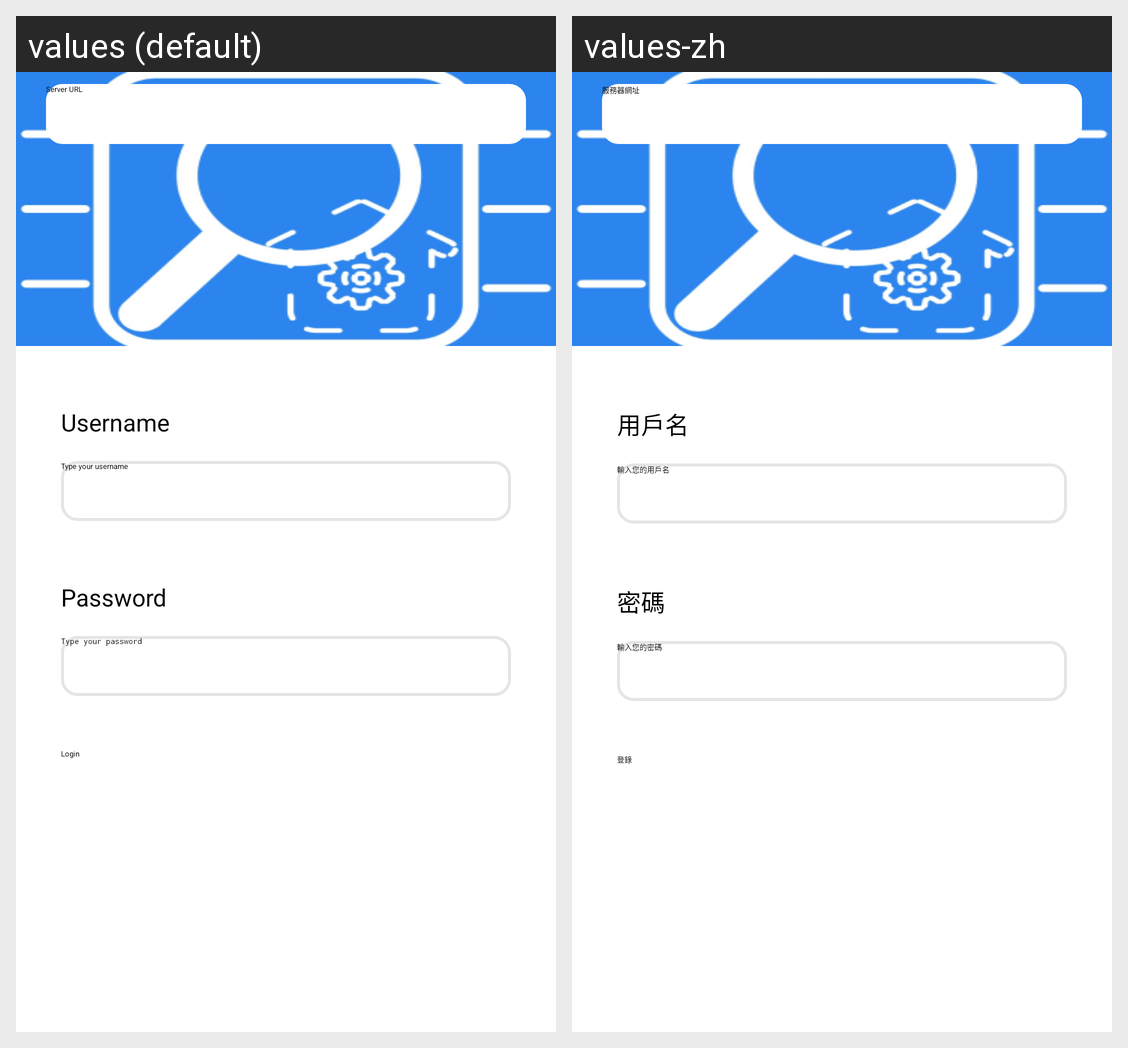

Translations of the strings shown on this Android screen, per locale in the grid:
Android screen res/layout/activity_login.xml rendered under 2 locales, left to right: values (default), values-zh. Device: Nexus 5 (rendered at 1080×1920; each locale shown at half size, 540×960, under a caption strip naming it); theme Theme.IntelligentEquipmentInspectionSystem.
Strings drawn on this screen, with the default value and each locale's value (text and hints the layout hard-codes, and strings that could not be matched under every locale, appear in the picture but are not listed):

server_url
  values: Server URL
  values-zh: 服務器網址

username
  values: Username
  values-zh: 用戶名

type_your_username
  values: Type your username
  values-zh: 輸入您的用戶名

password
  values: Password
  values-zh: 密碼

type_your_password
  values: Type your password
  values-zh: 輸入您的密碼

login
  values: Login
  values-zh: 登錄
